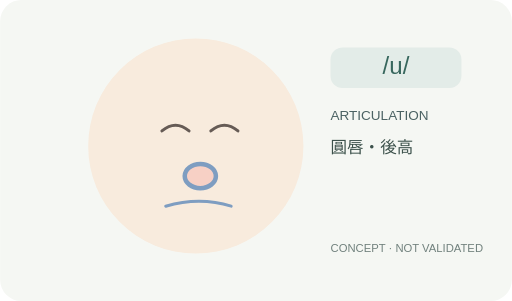
t = 0.00 s
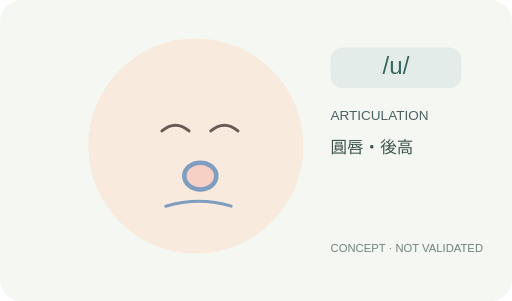
t = 0.50 s
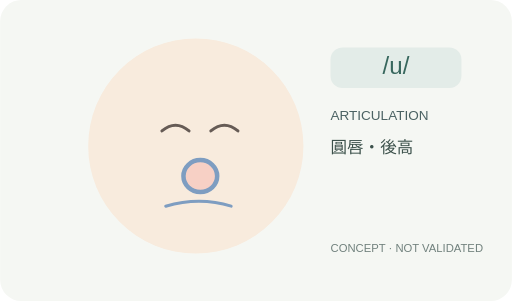
t = 1.50 s
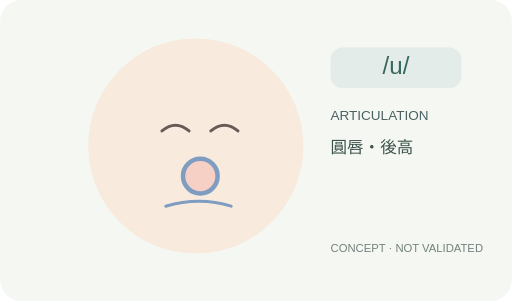
t = 2.00 s
t = 2.50 s: frame unchanged from t = 1.50 s, image omitted
t = 3.50 s: frame unchanged from t = 0.50 s, image omitted

The animated SVG that drew these frames (rendered in a browser with its animation timeline set to each time). Animation: 2 SMIL elements (animate=2); one cycle of 4.00 s, repeats indefinitely.

<svg xmlns="http://www.w3.org/2000/svg" viewBox="0 0 680 400" role="img" aria-labelledby="title desc">
<title id="title">/u/ 口型視覺概念</title><desc id="desc">圓唇・後高。此為示意圖，尚未進行專業發音校訂。</desc>
<rect width="680" height="400" rx="28" fill="#F5F7F3"/>
<circle cx="260" cy="194" r="143" fill="#F8EBDD"/>
<path d="M215 174q18 -15 36 0 M280 174q18 -15 36 0" stroke="#665B55" stroke-width="4" fill="none" stroke-linecap="round"/>
<ellipse cx="266" cy="234" rx="23.0" ry="23.0" stroke="#7E9DC1" stroke-width="6" fill="#F7D0C5"><animate attributeName="rx" values="20.7;23.0;20.7" dur="4s" repeatCount="indefinite"/><animate attributeName="ry" values="16.099999999999998;23.0;16.099999999999998" dur="4s" repeatCount="indefinite"/></ellipse>
<path d="M220 274 Q265 261 307 274" stroke="#7E9DC1" stroke-width="4" fill="none" stroke-linecap="round"/>

<rect x="439" y="63" width="174" height="54" rx="16" fill="#E3ECE8"/>
<text x="526" y="98" font-family="Arial, sans-serif" fill="#37675D" font-size="32" text-anchor="middle">/u/</text>
<text x="439" y="160" font-size="18" font-family="Arial, sans-serif" fill="#4B6263">ARTICULATION</text>
<text x="439" y="203" font-size="22" font-family="Arial, sans-serif" fill="#3C514B">圓唇・後高</text>
<text x="439" y="335" font-size="15" font-family="Arial, sans-serif" fill="#71817D">CONCEPT · NOT VALIDATED</text>
</svg>
